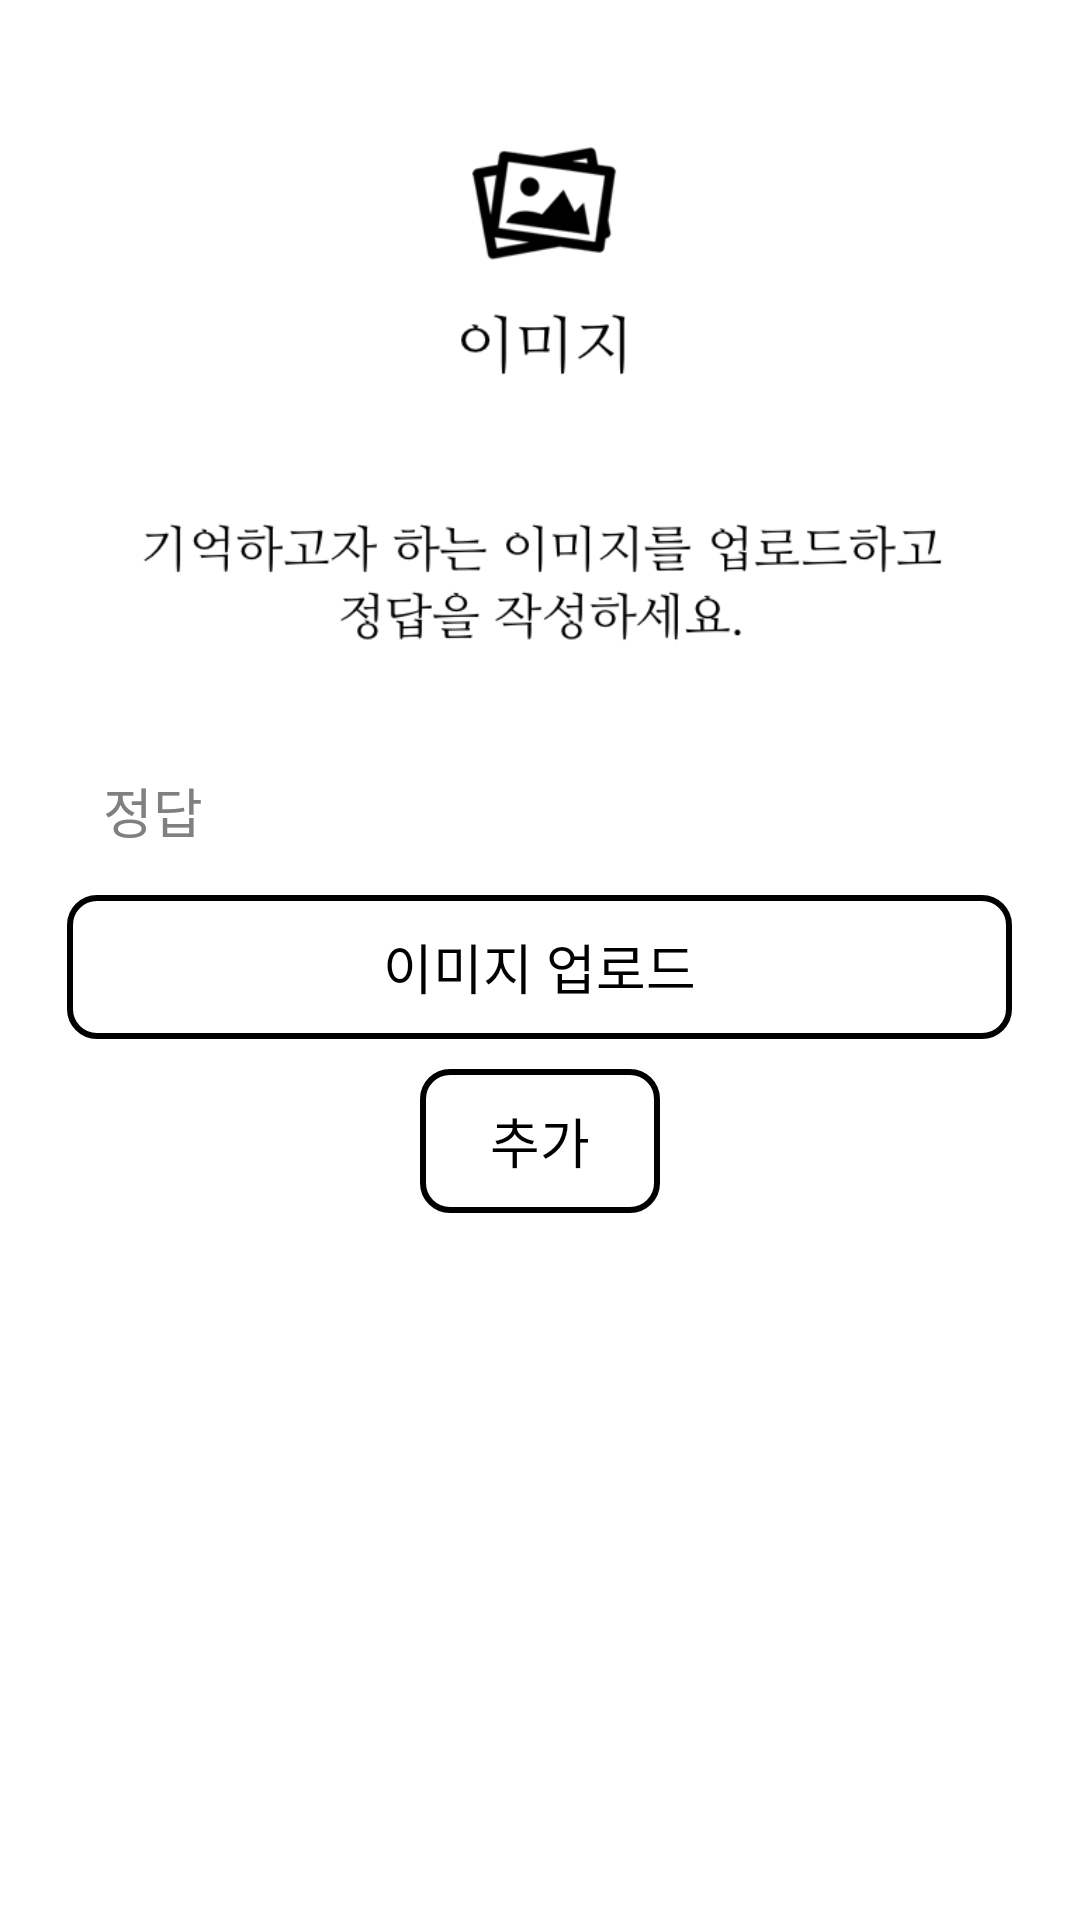

Produce the Android XML layout that renders to this screen, including the resource entries it uses.
<!-- AndroidManifest.xml: application theme myTheme -->
<!-- res/layout/activity_photo_manage.xml -->
<?xml version="1.0" encoding="utf-8"?>
<LinearLayout xmlns:android="http://schemas.android.com/apk/res/android"
    xmlns:app="http://schemas.android.com/apk/res-auto"
    xmlns:tools="http://schemas.android.com/tools"
    android:layout_width="match_parent"
    android:layout_height="match_parent"
    android:background="#FFF"
    android:orientation="vertical"
    android:gravity="top|center_horizontal"
    tools:context="co.mitsuha.lockscreenlearn.PhotoManageActivity"
    android:weightSum="1">

    <ImageView
        android:layout_width="match_parent"
        android:layout_height="250dp"
        android:layout_marginLeft="30dp"
        android:layout_marginRight="30dp"
        android:src="@drawable/image_info" />

    <EditText
        android:id="@+id/photoEditPassword"
        android:layout_width="315dp"
        android:layout_height="wrap_content"
        android:ems="10"
        android:hint="정답"
        android:inputType="text"
        android:textColor="@android:color/background_dark" />

    <Button
        android:layout_marginTop="7dp"
        android:id="@+id/photoUploadBtn"
        android:text="이미지 업로드"
        android:textColor="#000"
        android:background="@drawable/buttonshape"
        android:layout_width="315dp"
        android:layout_height="wrap_content"
        android:onClick="imageChooseBtnClick"/>

    <Button
        android:id="@+id/photoAddBtn"
        android:layout_marginTop="10dp"
        android:text="추가"
        android:textColor="#000"
        android:layout_height="wrap_content"
        android:layout_width="wrap_content"
        android:background="@drawable/buttonshape"
        android:onClick="addItemClick"
        />

</LinearLayout>
<!-- resources referenced by this layout -->
<resources>
  <!-- drawable buttonshape (drawable) -->
  <?xml version="1.0" encoding="utf-8"?>
  <shape xmlns:android="http://schemas.android.com/apk/res/android" android:shape="rectangle" >
      <corners
          android:radius="9dp"
          />
      <solid
          android:color="#FFFFFF"
          />
      <padding
          android:left="0dp"
          android:top="0dp"
          android:right="0dp"
          android:bottom="0dp"
          />
      <size
          android:width="80dp"
          android:height="30dp"
          />
      <stroke
          android:width="2dp"
          android:color="#000000"
          />
  </shape>
  <!-- drawable image_info: png bitmap (drawable, 39147 bytes) -->
  <style name="myTheme" parent="android:Theme.Holo.NoActionBar.Fullscreen">
          <item name="android:textViewStyle">@style/TextViewCustomFont</item>
      </style>
  <style name="TextViewCustomFont">
          <item name="fontPath">NanumMyeongjo.ttf</item>
      </style>
</resources>
